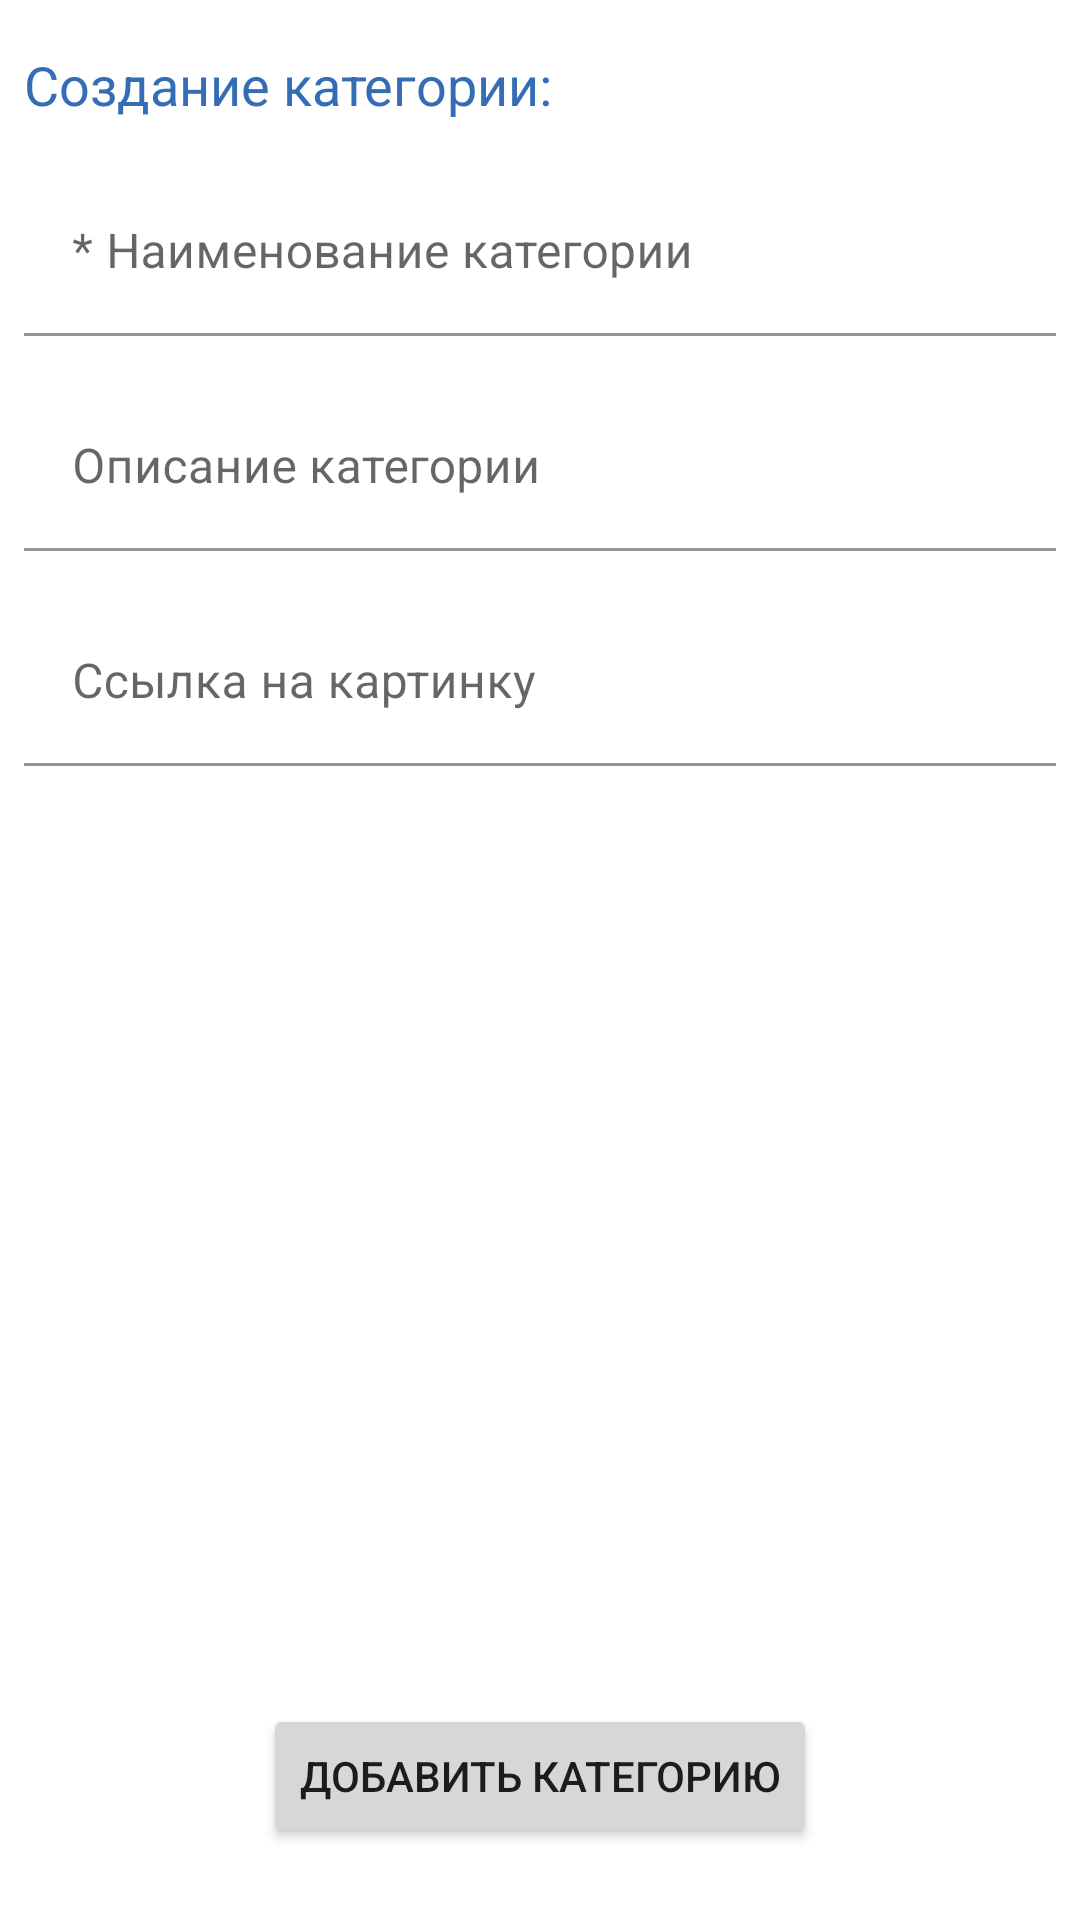

Android layout source for this screen:
<!-- AndroidManifest.xml: application theme Theme.CourseWork -->
<!-- res/layout/activity_admin_products_category.xml -->
<?xml version="1.0" encoding="utf-8"?>
<androidx.constraintlayout.widget.ConstraintLayout xmlns:android="http://schemas.android.com/apk/res/android"
    xmlns:app="http://schemas.android.com/apk/res-auto"
    xmlns:tools="http://schemas.android.com/tools"
    android:layout_width="match_parent"
    android:layout_height="match_parent"
    android:padding="8dp"
    tools:context=".pages.admin.ActivityAdminProductsCategory">

    <LinearLayout
        android:layout_width="0dp"
        android:layout_height="0dp"
        android:orientation="vertical"
        app:layout_constraintBottom_toTopOf="@+id/button_add_product_category"
        app:layout_constraintEnd_toEndOf="parent"
        app:layout_constraintStart_toStartOf="parent"
        app:layout_constraintTop_toTopOf="parent">

        <TextView
            style="@style/report_item_title_h2"
            android:layout_width="match_parent"
            android:layout_height="wrap_content"
            android:text="Создание категории:" />

        <com.google.android.material.textfield.TextInputLayout
            style="@style/input_layout_field"
            android:id="@+id/input_layout_product_category_name"
            android:layout_width="match_parent"
            android:layout_height="wrap_content"
            android:paddingVertical="8dp"
            android:hint="* Наименование категории">

            <com.google.android.material.textfield.TextInputEditText
                android:id="@+id/input_edit_text_product_type_name"
                android:layout_width="match_parent"
                android:layout_height="wrap_content"
                android:inputType="textShortMessage" />
        </com.google.android.material.textfield.TextInputLayout>

        <com.google.android.material.textfield.TextInputLayout
            style="@style/input_layout_field"
            android:id="@+id/input_layout_product_type_description"
            android:layout_width="match_parent"
            android:layout_height="wrap_content"
            android:paddingVertical="8dp"
            android:hint="Описание категории">

            <com.google.android.material.textfield.TextInputEditText
                android:id="@+id/input_edit_text_product_type_description"
                android:layout_width="match_parent"
                android:layout_height="wrap_content"
                android:inputType="textShortMessage" />
        </com.google.android.material.textfield.TextInputLayout>

        <com.google.android.material.textfield.TextInputLayout
            style="@style/input_layout_field"
            android:id="@+id/input_layout_product_category_picture_url"
            android:layout_width="match_parent"
            android:layout_height="wrap_content"
            android:paddingVertical="8dp"
            android:hint="Ссылка на картинку">

            <com.google.android.material.textfield.TextInputEditText
                android:id="@+id/input_edit_text_product_category_picture_url"
                android:layout_width="match_parent"
                android:layout_height="wrap_content"
                android:inputType="textShortMessage" />
        </com.google.android.material.textfield.TextInputLayout>
    </LinearLayout>

    <Button
        android:id="@+id/button_add_product_category"
        android:layout_width="wrap_content"
        android:layout_height="wrap_content"
        android:layout_marginBottom="16dp"
        android:text="добавить категорию"
        app:layout_constraintBottom_toBottomOf="parent"
        app:layout_constraintEnd_toEndOf="parent"
        app:layout_constraintStart_toStartOf="parent" />
</androidx.constraintlayout.widget.ConstraintLayout>
<!-- resources referenced by this layout -->
<resources>
  <style name="input_layout_field" parent="Widget.MaterialComponents.TextInputLayout.FilledBox">
          <item name="boxBackgroundColor">@color/white</item>
      </style>
  <style name="report_item_title_h2" parent="default_text">
          <item name="android:textSize">18sp</item>
          <item name="android:textColor">@color/color_main</item>
          <item name="android:textAlignment">textStart</item>
          <item name="android:paddingBottom">8dp</item>
          <item name="android:paddingTop">8dp</item>
      </style>
  <style name="Theme.CourseWork" parent="Theme.MaterialComponents.DayNight.DarkActionBar">
          
          <item name="colorPrimary">@color/color_main</item>
          <item name="colorPrimaryVariant">@color/color_main_dark</item>
          <item name="colorOnPrimary">@color/white</item>
          
          <item name="colorSecondary">@color/color_main_shade1</item>
          <item name="colorSecondaryVariant">@color/color_main_shade2</item>
          <item name="colorOnSecondary">@color/black</item>
          
          <item name="android:statusBarColor">?attr/colorPrimaryVariant</item>
          
      </style>
  <color name="white">#FFFFFFFF</color>
  <style name="default_text">
          <item name="android:textColor">@color/black_text</item>
          <item name="android:textSize">16sp</item>
          <item name="android:fontFamily">sans-serif</item>
      </style>
  <color name="color_main">#FF346DB6</color>
  <color name="color_main_dark">#FF1E3D66</color>
  <color name="color_main_shade1">#FF4691F2</color>
  <color name="color_main_shade2">#FF4389E6</color>
  <color name="black">#FF000000</color>
  <color name="black_text">#FF212121</color>
</resources>
